Dataset: data-gatter (GitHub, Hyeonjha/AIV_ImageEmbedding). Classes: bold defect, bubble defect, burr defect, damage defect, dot defect, dust defect.

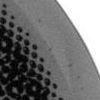
Label: dust defect

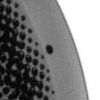
Label: dot defect

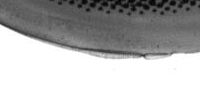
Label: damage defect

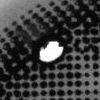
Label: bubble defect

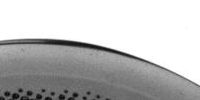
Label: bold defect

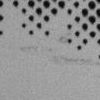
Label: dust defect
